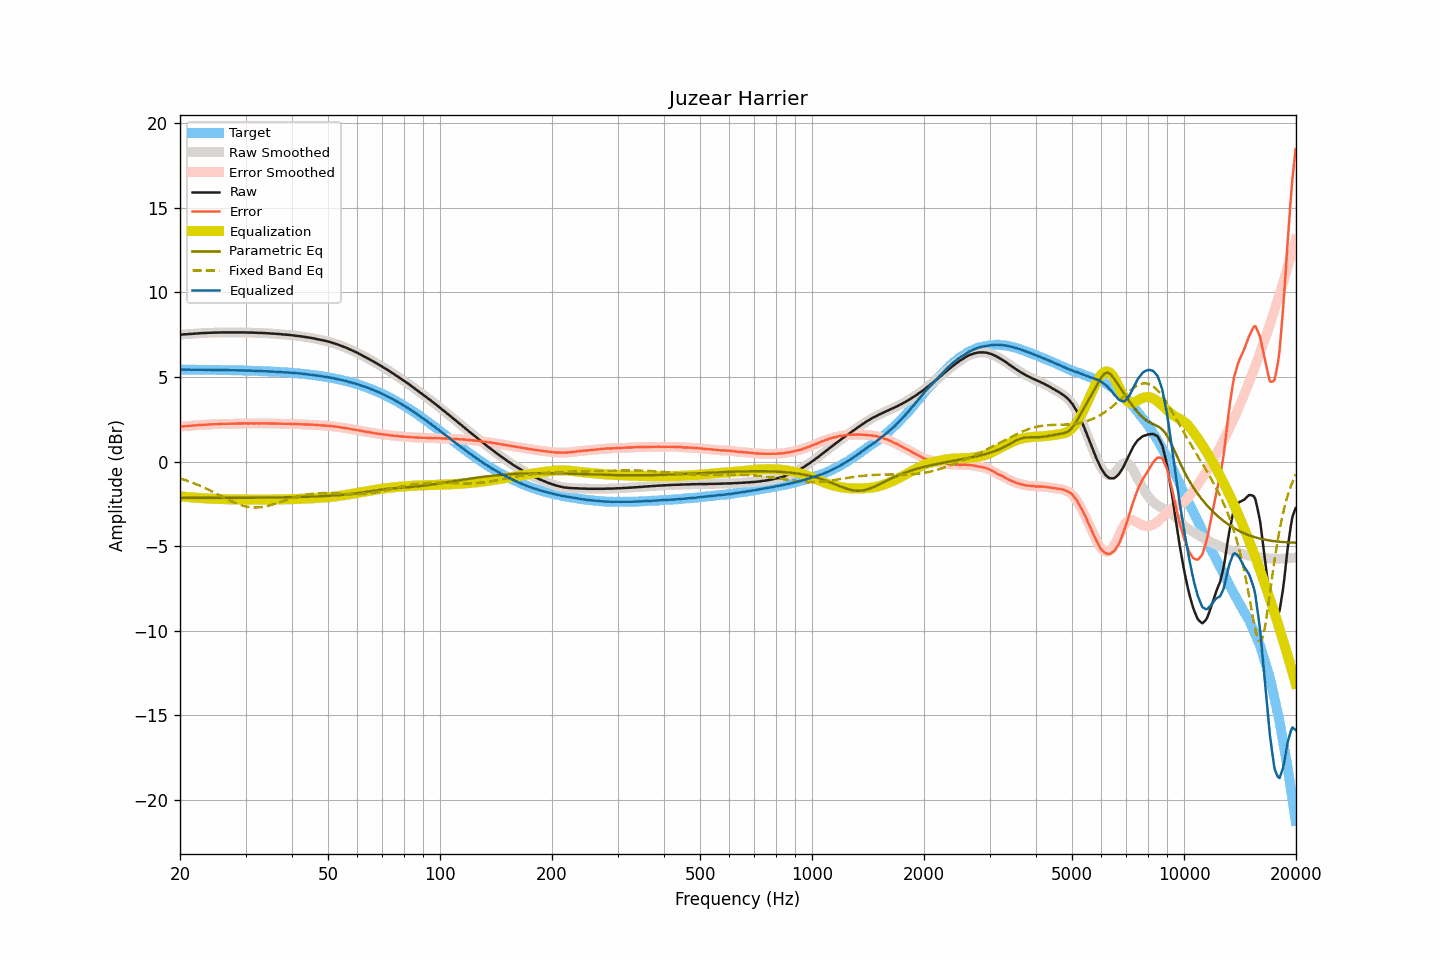

Values plotted in this chart, from the file beside it:
frequency, raw, smoothed, error, error_smoothed, equalization, parametric_eq, fixed_band_eq, equalized_raw, equalized_smoothed, target
20.00, 7.49, 7.49, 2.06, 2.06, -2.06, -2.15, -1.00, 5.43, 5.43, 5.43
20.20, 7.50, 7.50, 2.07, 2.07, -2.07, -2.15, -1.03, 5.43, 5.43, 5.43
20.40, 7.51, 7.51, 2.08, 2.08, -2.08, -2.15, -1.06, 5.43, 5.43, 5.43
20.61, 7.52, 7.52, 2.09, 2.09, -2.08, -2.15, -1.09, 5.43, 5.43, 5.43
20.81, 7.52, 7.52, 2.09, 2.09, -2.09, -2.15, -1.12, 5.43, 5.43, 5.43
21.02, 7.53, 7.53, 2.10, 2.10, -2.10, -2.15, -1.15, 5.43, 5.43, 5.43
21.23, 7.54, 7.53, 2.11, 2.11, -2.11, -2.15, -1.19, 5.43, 5.43, 5.43
21.44, 7.54, 7.54, 2.11, 2.12, -2.12, -2.15, -1.22, 5.42, 5.43, 5.43
21.66, 7.55, 7.55, 2.12, 2.12, -2.12, -2.15, -1.26, 5.43, 5.43, 5.43
21.87, 7.56, 7.55, 2.13, 2.13, -2.13, -2.15, -1.30, 5.43, 5.42, 5.43
22.09, 7.56, 7.56, 2.13, 2.14, -2.14, -2.15, -1.33, 5.42, 5.43, 5.42
22.31, 7.57, 7.57, 2.15, 2.15, -2.15, -2.15, -1.37, 5.42, 5.42, 5.42
22.54, 7.58, 7.58, 2.16, 2.15, -2.15, -2.15, -1.41, 5.43, 5.42, 5.42
22.76, 7.58, 7.58, 2.16, 2.16, -2.16, -2.15, -1.46, 5.42, 5.42, 5.42
22.99, 7.59, 7.59, 2.17, 2.17, -2.17, -2.15, -1.50, 5.42, 5.42, 5.42
23.22, 7.59, 7.59, 2.17, 2.17, -2.17, -2.15, -1.54, 5.42, 5.42, 5.42
23.45, 7.60, 7.60, 2.18, 2.18, -2.18, -2.15, -1.59, 5.42, 5.42, 5.42
23.69, 7.60, 7.60, 2.18, 2.18, -2.18, -2.15, -1.63, 5.42, 5.42, 5.42
23.92, 7.61, 7.61, 2.19, 2.19, -2.19, -2.15, -1.68, 5.42, 5.42, 5.42
24.16, 7.61, 7.61, 2.19, 2.19, -2.19, -2.15, -1.72, 5.42, 5.42, 5.42
24.40, 7.61, 7.61, 2.20, 2.20, -2.20, -2.15, -1.77, 5.41, 5.41, 5.41
24.65, 7.62, 7.62, 2.21, 2.20, -2.20, -2.15, -1.82, 5.42, 5.41, 5.41
24.89, 7.62, 7.62, 2.21, 2.21, -2.21, -2.15, -1.87, 5.41, 5.41, 5.41
25.14, 7.62, 7.62, 2.21, 2.21, -2.21, -2.15, -1.92, 5.41, 5.41, 5.41
25.39, 7.62, 7.62, 2.21, 2.21, -2.21, -2.15, -1.97, 5.40, 5.41, 5.41
25.65, 7.63, 7.63, 2.22, 2.22, -2.22, -2.15, -2.02, 5.41, 5.41, 5.41
25.91, 7.63, 7.63, 2.22, 2.22, -2.22, -2.15, -2.07, 5.41, 5.41, 5.41
26.16, 7.63, 7.63, 2.22, 2.23, -2.22, -2.15, -2.11, 5.41, 5.41, 5.40
26.43, 7.63, 7.63, 2.23, 2.23, -2.23, -2.15, -2.16, 5.40, 5.40, 5.40
26.69, 7.63, 7.63, 2.23, 2.23, -2.23, -2.15, -2.21, 5.40, 5.40, 5.40
26.96, 7.63, 7.63, 2.23, 2.23, -2.23, -2.15, -2.26, 5.40, 5.40, 5.40
27.23, 7.63, 7.63, 2.23, 2.23, -2.23, -2.15, -2.30, 5.40, 5.40, 5.40
27.50, 7.63, 7.63, 2.23, 2.23, -2.23, -2.15, -2.35, 5.40, 5.40, 5.40
27.77, 7.63, 7.63, 2.24, 2.24, -2.24, -2.15, -2.39, 5.39, 5.39, 5.39
28.05, 7.63, 7.63, 2.24, 2.24, -2.24, -2.15, -2.43, 5.39, 5.39, 5.39
28.33, 7.63, 7.63, 2.24, 2.24, -2.24, -2.14, -2.47, 5.39, 5.39, 5.39
28.62, 7.63, 7.63, 2.24, 2.24, -2.24, -2.14, -2.51, 5.39, 5.39, 5.39
28.90, 7.63, 7.63, 2.24, 2.24, -2.24, -2.14, -2.55, 5.38, 5.38, 5.38
29.19, 7.63, 7.63, 2.25, 2.25, -2.25, -2.14, -2.58, 5.38, 5.38, 5.38
29.48, 7.63, 7.63, 2.25, 2.25, -2.25, -2.14, -2.61, 5.38, 5.38, 5.38
29.78, 7.63, 7.63, 2.25, 2.25, -2.25, -2.14, -2.63, 5.38, 5.38, 5.38
30.08, 7.63, 7.63, 2.25, 2.25, -2.25, -2.14, -2.66, 5.38, 5.38, 5.38
30.38, 7.62, 7.62, 2.25, 2.25, -2.25, -2.14, -2.68, 5.37, 5.37, 5.37
30.68, 7.62, 7.62, 2.25, 2.25, -2.25, -2.14, -2.69, 5.37, 5.37, 5.37
30.99, 7.62, 7.62, 2.25, 2.25, -2.25, -2.14, -2.70, 5.37, 5.37, 5.37
31.30, 7.62, 7.62, 2.26, 2.25, -2.25, -2.14, -2.71, 5.37, 5.36, 5.36
31.61, 7.61, 7.61, 2.25, 2.25, -2.25, -2.14, -2.72, 5.36, 5.36, 5.36
31.93, 7.61, 7.61, 2.25, 2.25, -2.25, -2.14, -2.72, 5.36, 5.36, 5.36
32.24, 7.61, 7.60, 2.26, 2.25, -2.25, -2.14, -2.72, 5.36, 5.35, 5.35
32.57, 7.60, 7.60, 2.25, 2.25, -2.25, -2.14, -2.71, 5.35, 5.35, 5.35
32.89, 7.60, 7.60, 2.25, 2.25, -2.25, -2.14, -2.70, 5.35, 5.35, 5.35
33.22, 7.60, 7.60, 2.26, 2.25, -2.25, -2.13, -2.69, 5.35, 5.34, 5.34
33.55, 7.59, 7.59, 2.25, 2.25, -2.25, -2.13, -2.67, 5.34, 5.34, 5.34
33.89, 7.59, 7.59, 2.25, 2.25, -2.25, -2.13, -2.65, 5.34, 5.34, 5.33
34.23, 7.58, 7.58, 2.25, 2.25, -2.25, -2.13, -2.63, 5.33, 5.33, 5.33
34.57, 7.58, 7.58, 2.25, 2.25, -2.25, -2.13, -2.61, 5.33, 5.33, 5.33
34.92, 7.57, 7.57, 2.25, 2.25, -2.25, -2.13, -2.58, 5.32, 5.32, 5.32
35.27, 7.56, 7.56, 2.24, 2.25, -2.25, -2.13, -2.56, 5.31, 5.32, 5.32
35.62, 7.56, 7.55, 2.25, 2.24, -2.24, -2.13, -2.53, 5.31, 5.31, 5.31
35.97, 7.55, 7.55, 2.24, 2.24, -2.24, -2.13, -2.50, 5.31, 5.31, 5.31
... 635 more rows
